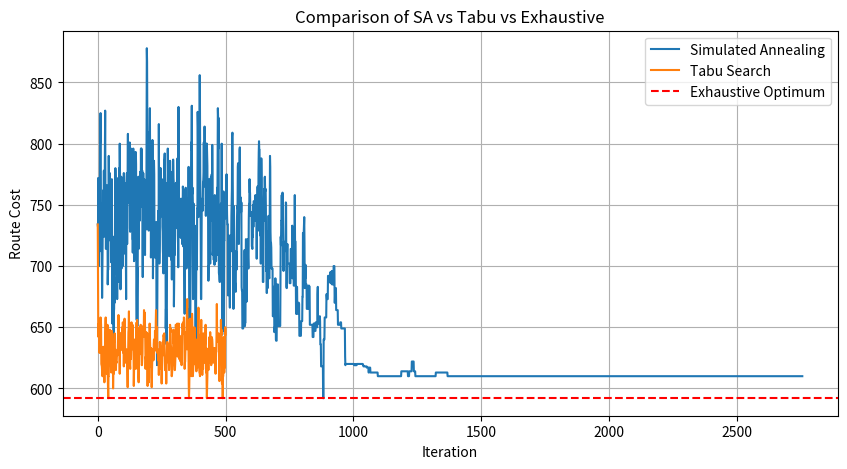

This chart was generated by the following Python code:
import itertools
import random
import numpy as np
import matplotlib.pyplot as plt
import collections

def route_length(route, matrix):
    """Compute the total route cost, including return to the starting city."""
    return sum(matrix[route[i], route[i + 1]] for i in range(len(route) - 1)) + matrix[route[-1], route[0]]


# Exhaustive Search
def exhaustive_search(matrix):
    """Find the global optimum by checking all route permutations."""
    n = len(matrix)
    nodes = list(range(1, n))  # City 0 is fixed as the start
    min_cost = float('inf')
    best_route = None
    eval_count = 0

    for perm in itertools.permutations(nodes):
        route = [0] + list(perm)
        cost = route_length(route, matrix)
        eval_count += 1
        if cost < min_cost:
            min_cost = cost
            best_route = route

    return best_route, min_cost, eval_count

# Simulated Annealing
def simulated_annealing(matrix, T_start=1000, T_end=1e-3, alpha=0.995):
    """Simulated Annealing algorithm for TSP using random swaps and geometric cooling."""
    n = len(matrix)
    route = list(range(n))
    random.shuffle(route[1:])  # keep city 0 fixed at the start
    cost = route_length(route, matrix)

    best_route = route[:]
    best_cost = cost

    T = T_start
    cost_history = [cost]
    eval_count = 1

    while T > T_end:
        # Pick two random cities to swap (excluding start city)
        i, j = random.sample(range(1, n), 2)
        new_route = route[:]
        new_route[i], new_route[j] = new_route[j], new_route[i]
        new_cost = route_length(new_route, matrix)
        eval_count += 1

        delta = new_cost - cost
        # Accept if better or with probability based on temperature
        if delta < 0 or random.random() < np.exp(-delta / T):
            route = new_route
            cost = new_cost
            if cost < best_cost:
                best_route = new_route[:]
                best_cost = cost

        cost_history.append(cost)
        T *= alpha

    return best_route, best_cost, cost_history, eval_count

# Tabu Search
def tabu_search(matrix, max_iter=500, tabu_tenure=10, penalty_weight=0.1):
    """Tabu Search for TSP using swap-based neighborhood and frequency penalty."""
    n = len(matrix)
    current_route = list(range(n))
    random.shuffle(current_route[1:])  # keep city 0 fixed
    best_route = current_route[:]
    best_cost = route_length(current_route, matrix)
    current_cost = best_cost

    tabu_list = {}
    frequency = collections.defaultdict(int)
    cost_history = [best_cost]
    eval_count = 1  # Count initial route evaluation

    for iteration in range(max_iter):
        best_candidate = None
        best_candidate_cost = float('inf')
        best_move = None

        for i in range(1, n):
            for j in range(i + 1, n):
                candidate = current_route[:]
                candidate[i], candidate[j] = candidate[j], candidate[i]
                move = (min(candidate[i], candidate[j]), max(candidate[i], candidate[j]))

                base_cost = route_length(candidate, matrix)
                eval_count += 1

                # frequency-based penalty
                freq_penalty = penalty_weight * (frequency[candidate[i]] + frequency[candidate[j]])
                penalized_cost = base_cost + freq_penalty

                # admissibility check (aspiration criterion: allow tabu if better than best_cost)
                if (move not in tabu_list or penalized_cost < best_cost) and penalized_cost < best_candidate_cost:
                    best_candidate = candidate
                    best_candidate_cost = penalized_cost
                    best_move = move

        # update current solution
        if best_candidate is None:
            break  # no candidate found
        current_route = best_candidate
        current_cost = route_length(current_route, matrix)
        eval_count += 1

        # update best solution
        if current_cost < best_cost:
            best_cost = current_cost
            best_route = current_route[:]

        # update tabu list and frequency
        if best_move:
            tabu_list[best_move] = iteration + tabu_tenure
            frequency[best_move[0]] += 1
            frequency[best_move[1]] += 1

        # clear expired tabu moves
        tabu_list = {move: expiry for move, expiry in tabu_list.items() if expiry > iteration}

        cost_history.append(current_cost)

    return best_route, best_cost, cost_history, eval_count


# Distance matrix (10x10, symmetric TSP)
q3_matrix = np.array([
    [0, 76, 91, 61, 71, 55, 54, 78, 59, 96],
    [76, 0, 60, 82, 64, 64, 51, 82, 99, 87],
    [91, 60, 0, 67, 92, 98, 68, 64, 74, 76],
    [61, 82, 67, 0, 95, 95, 88, 83, 74, 69],
    [71, 64, 92, 95, 0, 67, 54, 94, 57, 91],
    [55, 64, 98, 95, 67, 0, 62, 71, 85, 71],
    [54, 51, 68, 88, 54, 62, 0, 100, 66, 73],
    [78, 82, 64, 83, 94, 71, 100, 0, 50, 85],
    [59, 99, 74, 74, 57, 85, 66, 50, 0, 61],
    [96, 87, 76, 69, 91, 71, 73, 85, 61, 0]
])

# Run all algorithms
# EE
ex_route, ex_cost, ex_evals = exhaustive_search(q3_matrix)
print("Exhaustive Search -> Best cost:", ex_cost, "| Route:", [x+1 for x in ex_route], "| Evaluations:", ex_evals)

# SA
sa_route, sa_cost, sa_history, sa_evals = simulated_annealing(q3_matrix)
print("Simulated Annealing -> Best cost:", sa_cost, "| Route:", [x+1 for x in sa_route], "| Evaluations:", sa_evals)

# TS
ts_route, ts_cost, ts_history, ts_evals = tabu_search(q3_matrix)
print("Tabu Search -> Best cost:", ts_cost, "| Route:", [x+1 for x in ts_route], "| Evaluations:", ts_evals)


# Plot
plt.figure(figsize=(10, 5))
plt.plot(sa_history, label="Simulated Annealing")
plt.plot(ts_history, label="Tabu Search")
plt.axhline(y=ex_cost, color="r", linestyle="--", label="Exhaustive Optimum")
plt.title("Comparison of SA vs Tabu vs Exhaustive")
plt.xlabel("Iteration")
plt.ylabel("Route Cost")
plt.legend()
plt.grid(True)
plt.show()
